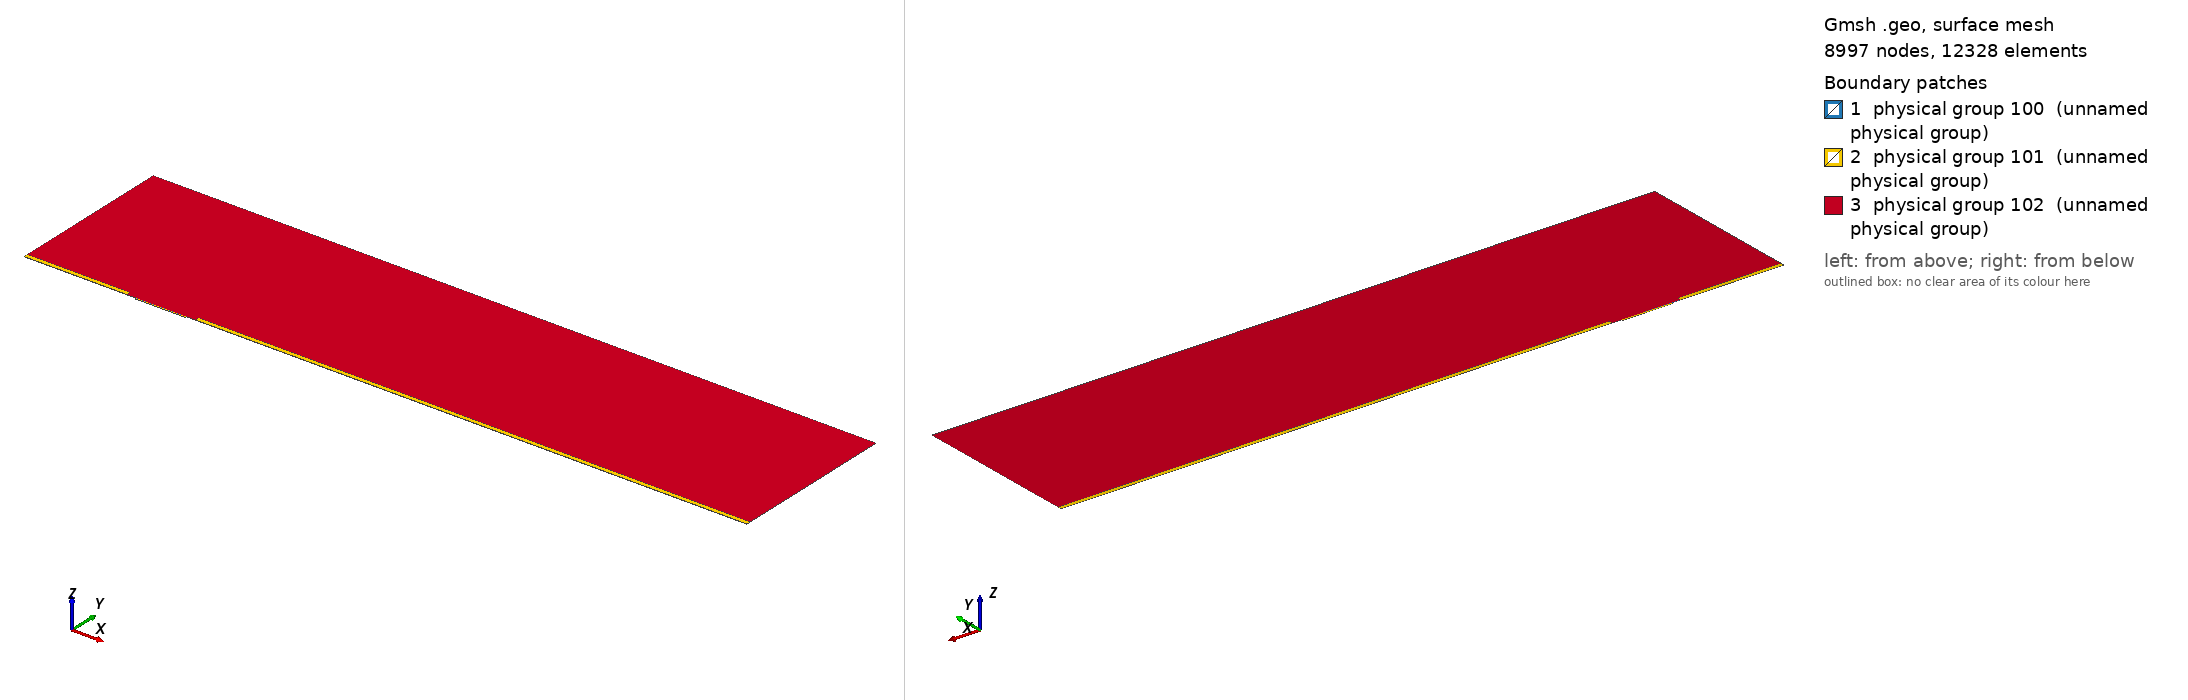

Gmsh geometry script, surface-meshed: 8997 nodes, 12328 surface elements. Boundary patches (legend numbers): 1 physical group 100 (unnamed physical group), 2 physical group 101 (unnamed physical group), 3 physical group 102 (unnamed physical group). Left view from above one corner, right view from below the opposite corner. Legend entries are the model's physical surfaces. The drawing asked Gmsh for element sizes between 1% and 20% of the model's largest extent; the script's own settings can give other sizes.

=== mesh.geo (drawn) ===
// Macro parameters
deltaStar = 1;
D = 1.25 * deltaStar; // depth of the gap 
W = 45 * deltaStar; // width of the gap
r = 8; // length of non-constant quads upstream and downstream of the gap
s = 8; // length of non-constant quads left and right inside the gap
BL = 0.25 * deltaStar; // height of the second layer of quad elements
BL_upper = 3.5 * deltaStar; // height of the third layer of quad elements
x0 = 100 * deltaStar; // x distance from inflow to gap
lengthOutflow = 500 * deltaStar; // length after the gap
x3 = W + lengthOutflow; // last point of the domain
height = 150 * deltaStar; // height of the triangular region
triagHeightRegion_inflow = height - BL - BL_upper; // height of the triangular region

// Micro parameters
dx = 0.05; // dx of square elements near the leading and trailing edge of the gap (most resolution-demanding points in the domain)
size_triag_v_top = 24; // size of the elements in the upper triangular region

// All the value below are between 0 and 1. =1  means the elements are all equal in size. Avoid using values very close to 1, because we dividing by log(p) in the formula.
dy_in_v_right = 1.5; // heighest quad in the upper layer of quads, in the right part of the gap
dy_in_v_left = 1.75; // heighest quad in the upper layer of quads, in the left part of the gap
//p_in_v_right = (W / 2 - dy_in_v_right) / (W / 2 - dx); // densitiy concentration of elements inside the gap, vertically, near the right wall.
//p_in_v_left = (W / 2 - dy_in_v_left) / (W / 2 - dx); // densitiy concentration of elements inside the gap, vertically, near the left wall.
// fit (check the file scripts/fit_gmsh.py for more details)
p_in_v_left = 1.04645449 - 0.72589797/(W - 5.47760158)^0.49073995; // densitiy concentration of elements inside the gap, vertically, near the left wall.
p_in_v_right = 1.01007546 - 1.01562315/(W - 1.82092136)^0.74948754; // densitiy concentration of elements inside the gap, vertically, near the right wall.
p_in_h = 0.9; // densitiy concentration of elements inside the gap, horizontally. 

p_out_h = 0.7; // densitiy concentration of elements outside the gap, horizontally.
p_out_h_upper = 0.7; // densitiy concentration of elements outside the gap, horizontally on the upper layer of quads
p_out_v_inflow_dense = 0.8; // densitiy concentration of elements outside the gap, vertically, near the inflow and the gap
p_out_v_inflow_sparse = 0.99; // densitiy concentration of elements outside the gap, vertically, near the inflow and far from the gap
p_out_v_outflow_dense = 0.9; // densitiy concentration of elements outside the gap, vertically, near the outflow and the gap
p_out_v_outflow_sparse = 0.995; // densitiy concentration of elements outside the gap, vertically, near the outflow and far from the gap
p_triag_h_inflow = 0.9; // densitiy concentration of elements in the triangular region of the domain, horizontally.
p_triag_h_outflow = p_triag_h_inflow; // densitiy concentration of elements in the triangular region of the domain, horizontally.

enlarge_triag_inflow = 1.1; // heigher the value, larger the elements in the triangular region near the inflow
enlarge_triag_outflow = 1.1; // heigher the value, larger the elements in the triangular region near the outflow

// Automated parameters 
a_in_v_right = dx / (W / 2);
a_in_v_left = dx / (W / 2);
a_in_h = dx / (D / 2);
a_out_h = dx / BL;
a_out_v_inflow_dense = dx / r;
a_out_v_outflow_dense = dx / r;

// for the derivation of the formula, see file 20250123_gmshFormula.md in the docs folder
N_in_v_right = Ceil( Log (a_in_v_right / (1 - p_in_v_right + a_in_v_right * p_in_v_right)) / Log(p_in_v_right) );
N_in_v_left = Ceil( Log (a_in_v_left / (1 - p_in_v_left + a_in_v_left * p_in_v_left)) / Log(p_in_v_left) );
N_in_h = Ceil( Log (a_in_h / (1 - p_in_h + a_in_h * p_in_h)) / Log(p_in_h) );
N_out_h = Ceil( Log (a_out_h / (1 - p_out_h + a_out_h * p_out_h)) / Log(p_out_h) ) + 1; // + 1 is to correct the fact that the distance is too small to properly approximate the dx length
N_out_v_inflow_dense = Ceil( Log (a_out_v_inflow_dense / (1 - p_out_v_inflow_dense + a_out_v_inflow_dense * p_out_v_inflow_dense)) / Log(p_out_v_inflow_dense) );
N_out_v_outflow_dense = Ceil( Log (a_out_v_outflow_dense / (1 - p_out_v_outflow_dense + a_out_v_outflow_dense * p_out_v_outflow_dense)) / Log(p_out_v_outflow_dense) );

p_for_a_out_v_inflow_sparse_computation = p_out_v_inflow_dense;
p_for_a_out_v_outflow_sparse_computation = (p_out_v_outflow_dense + p_out_v_outflow_dense) / 2;
a_out_v_inflow_sparse = r / (x0 - r) * (1 - p_for_a_out_v_inflow_sparse_computation) / (1 - p_for_a_out_v_inflow_sparse_computation^(N_out_v_inflow_dense + 1));
a_out_v_outflow_sparse = r / (lengthOutflow - r) * (1 - p_for_a_out_v_outflow_sparse_computation) / (1 - p_for_a_out_v_outflow_sparse_computation^(N_out_v_outflow_dense + 1));

N_out_v_inflow_sparse = Ceil( Log(a_out_v_inflow_sparse / (1 - p_out_v_inflow_sparse + a_out_v_inflow_sparse * p_out_v_inflow_sparse)) / Log(p_out_v_inflow_sparse) );
N_out_v_outflow_sparse = Ceil( Log(a_out_v_outflow_sparse / (1 - p_out_v_outflow_sparse + a_out_v_outflow_sparse * p_out_v_outflow_sparse)) / Log(p_out_v_outflow_sparse) );


// second layer of quads
a_out_h_upper = (BL) / (BL_upper) * (1 - p_out_h) / (1 - p_out_h^(N_out_h + 1));
N_out_h_upper = Ceil( Log(a_out_h_upper / (1 - p_out_h_upper + a_out_h_upper * p_out_h_upper)) / Log(p_out_h_upper) );

// ---------------------------
// for triangular region
// ---------------------------
a_triag_h_inflow = (BL_upper) / (triagHeightRegion_inflow) * (1 - p_out_h_upper) / (1 - p_out_h_upper^(N_out_h_upper + 1));
a_triag_h_outflow = a_triag_h_inflow;
N_triag_v_top = Ceil( (x3 + x0) / size_triag_v_top ); // we assume p_triag_v = 1, otherwise the formula is different
N_triag_h_inflow = Ceil( Log(a_triag_h_inflow / (1 - p_triag_h_inflow + a_triag_h_inflow * p_triag_h_inflow)) / Log(p_triag_h_inflow) );
N_triag_h_outflow = Ceil( Log(a_triag_h_outflow / (1 - p_triag_h_outflow + a_triag_h_outflow * p_triag_h_outflow)) / Log(p_triag_h_outflow) );
N_triag_h_inflow = Ceil( N_triag_h_inflow / enlarge_triag_inflow );
N_triag_h_outflow = Ceil( N_triag_h_outflow / enlarge_triag_outflow );

Point(1) = {-x0, 0, 0};
Point(2) = {0,0,0};
Point(3) = {0,-D,0};
Point(4) = {W,-D,0};
Point(5) = {W,0,0};
Point(6) = {x3,0,0};
Point(8) = {x3,height,0};
Point(7) = {x3,BL,0};
Point(9) = {-x0,height,0};
Point(10) = {-x0,BL,0};
Point(11) = {0,BL,0};
Point(12) = {W,BL,0};
Point(13) = {W/2,0,0};
Point(14) = {W/2,BL,0};
Point(15) = {0,-D/2,0};
Point(16) = {W/2,-D,0};
Point(17) = {W,-D/2,0};
Point(18) = {-r,0,0};
Point(19) = {-r,BL,0};
Point(20) = {W + r,0,0};
Point(21) = {W + r,BL,0};
Point(22) = {-x0,BL+BL_upper,0};
Point(23) = {-r,BL+BL_upper,0};
Point(24) = {W + r,BL+BL_upper,0};
Point(25) = {x3,BL+BL_upper,0};

Line(1) = {1,18};
Line(2) = {2,15};
Line(3) = {3,16};
Line(4) = {4,17};
Line(5) = {5,20};
Line(6) = {6,7};
Line(7) = {7,25};
Line(8) = {8,9};
Line(9) = {9,22};
Line(10) = {10,19};
Line(11) = {10,1};
Line(12) = {11,14};
Line(13) = {12,21};
Line(14) = {2,13};
Line(15) = {15,3};
Line(16) = {16,4};
Line(17) = {17,5};
Line(18) = {13,5};
Line(19) = {14,12};
Line(20) = {18,2};
Line(21) = {20,6};
Line(22) = {21,7};
Line(23) = {19,11};
Line(24) = {22,10};
Line(25) = {25,8};
Line(26) = {25,24};
Line(27) = {22,23};
Line(28) = {23,19};
Line(29) = {24,21};

// outer quads
Curve Loop(1) = {5, 21, 6, -22, -13, -19, -12, -23, -10, 11, 1, 20, 14, 18};
Plane Surface(1) = {1};

// inside gap
Curve Loop(2) = {2, 15, 3, 16, 4, 17, -18, -14};
Plane Surface(2) = {2};

// triangular region
Curve Loop(3) = {23, 12, 19, 13, -29, -26, 25, 8, 9, 27, 28};
Plane Surface(3) = {3};

// 3rd layer of quads
Curve Loop(4) = {-24, 27, 28,-10};
Curve Loop(5) = {-29, -26, -7, -22};

Plane Surface(4) = {4};
Plane Surface(5) = {5};


// This defines the surfaces that will be meshed with quad elements
Transfinite Surface {1} = {1, 6, 7, 10};
Transfinite Surface {2} = {3, 4, 5, 2}; // number '2' must match the number '2' of plane surface
Transfinite Surface {4} = {19, 23, 22, 10};
Transfinite Surface {5} = {7, 25, 24, 21};

Transfinite Curve {18, 16, 19} = N_in_v_right Using Progression p_in_v_right;
Transfinite Curve {-14, -3, -12} = N_in_v_left Using Progression p_in_v_left;

Transfinite Curve {-2, 15, 17, -4} = N_in_h Using Progression p_in_h;


Transfinite Curve {11, -6} = N_out_h Using Progression p_out_h;
Transfinite Curve {24, 28, 29, -7} = N_out_h_upper Using Progression p_out_h_upper;
Transfinite Curve {10, 1, 27} = N_out_v_inflow_sparse Using Progression p_out_v_inflow_sparse;
Transfinite Curve {20, 23} = N_out_v_inflow_dense Using Progression p_out_v_inflow_dense;
Transfinite Curve {-21, -22, 26} = N_out_v_outflow_sparse Using Progression p_out_v_outflow_sparse;
Transfinite Curve {-5, -13} = N_out_v_outflow_dense Using Progression p_out_v_outflow_dense;

Recombine Surface {1, 2, 4, 5};

// for triangluar region
Transfinite Curve {8} = N_triag_v_top Using Progression 1;
Transfinite Curve {-25} = N_triag_h_outflow Using Progression p_triag_h_outflow;
Transfinite Curve {9} = N_triag_h_inflow Using Progression p_triag_h_inflow;


// defining boundary
Physical Curve(1) = {9,24,11}; // inlet
Physical Curve(2) = {7,25,6}; // outlet
Physical Curve(3) = {8}; // top
Physical Curve(4) = {1, 20, 2, 15, 3, 16, 4, 17, 5, 21}; // wall


Physical Surface(100) = {1};
Physical Surface(101) = {2, 4, 5};
Physical Surface(102) = {3};
